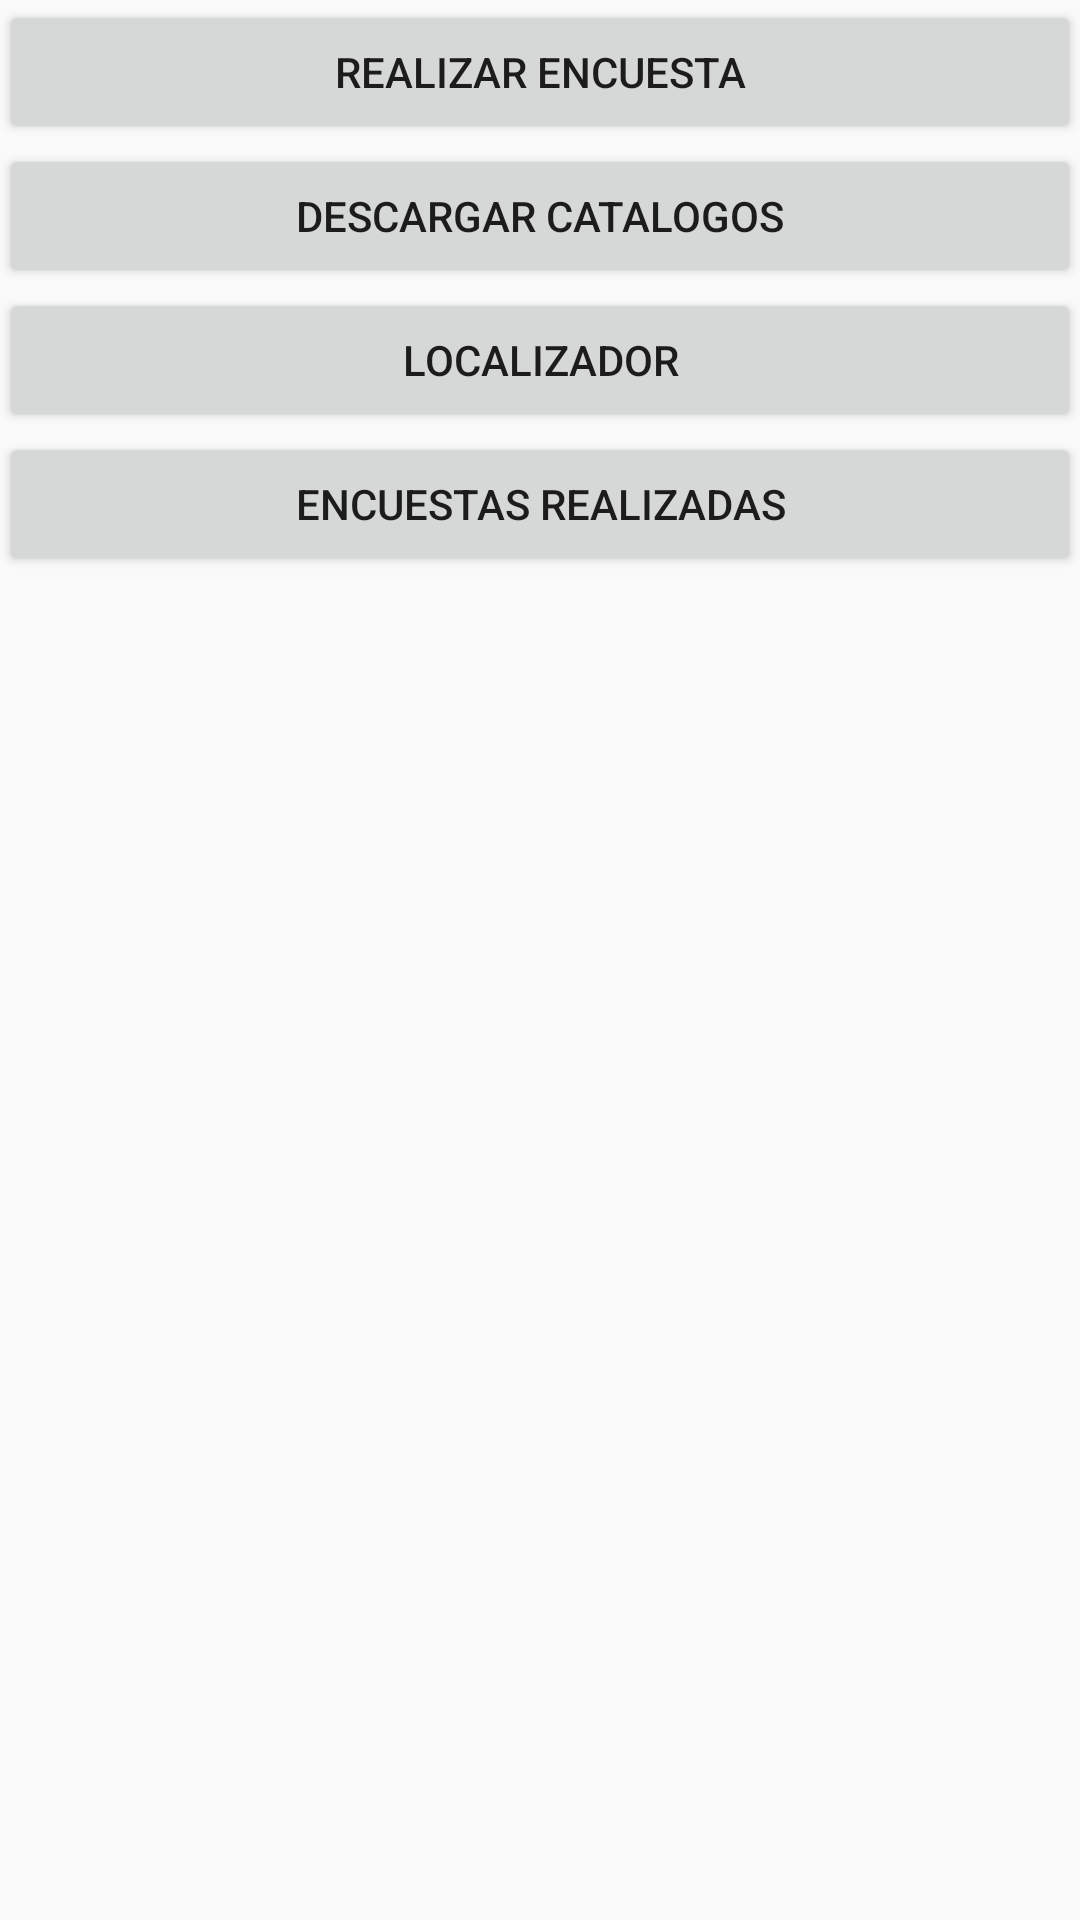

Write the Android layout XML for this screen, with the resource values it uses.
<!-- AndroidManifest.xml: application theme AppTheme -->
<!-- res/layout/activity_app_menu.xml -->
<LinearLayout xmlns:android="http://schemas.android.com/apk/res/android"
    xmlns:tools="http://schemas.android.com/tools" android:layout_width="match_parent"
    android:layout_height="match_parent" android:paddingLeft="@dimen/activity_horizontal_margin"
    android:paddingRight="@dimen/activity_horizontal_margin"
    android:paddingTop="@dimen/activity_vertical_margin"
    android:paddingBottom="@dimen/activity_vertical_margin"
    tools:context="org.saeta.activities.AppMenuActivity"
    android:orientation="vertical">

    <Button
        android:layout_width="fill_parent"
        android:layout_height="wrap_content"
        android:text="Realizar Encuesta"
        android:id="@+id/button2"
        android:layout_gravity="center_horizontal"
        android:nestedScrollingEnabled="false"
        android:onClick="IniciarEncuestaClick" />

    <Button
        android:layout_width="match_parent"
        android:layout_height="wrap_content"
        android:text="Descargar Catalogos"
        android:id="@+id/button3"
        android:layout_gravity="center_horizontal"
        android:onClick="DescargaEncuestasClick" />

    <Button
        android:layout_width="fill_parent"
        android:layout_height="wrap_content"
        android:text="Localizador"
        android:id="@+id/button"
        android:layout_gravity="center_horizontal" />

    <Button
        android:layout_width="fill_parent"
        android:layout_height="wrap_content"
        android:text="Encuestas Realizadas"
        android:id="@+id/button5"
        android:layout_gravity="center_horizontal" />
</LinearLayout>
<!-- resources referenced by this layout -->
<resources>
  <style name="AppTheme" parent="Theme.AppCompat.Light.DarkActionBar">
          <item name="android:icon">@drawable/saeta_icon</item>
        </style>
  <!-- drawable saeta_icon: png bitmap (drawable-hdpi, 707 bytes) -->
</resources>
